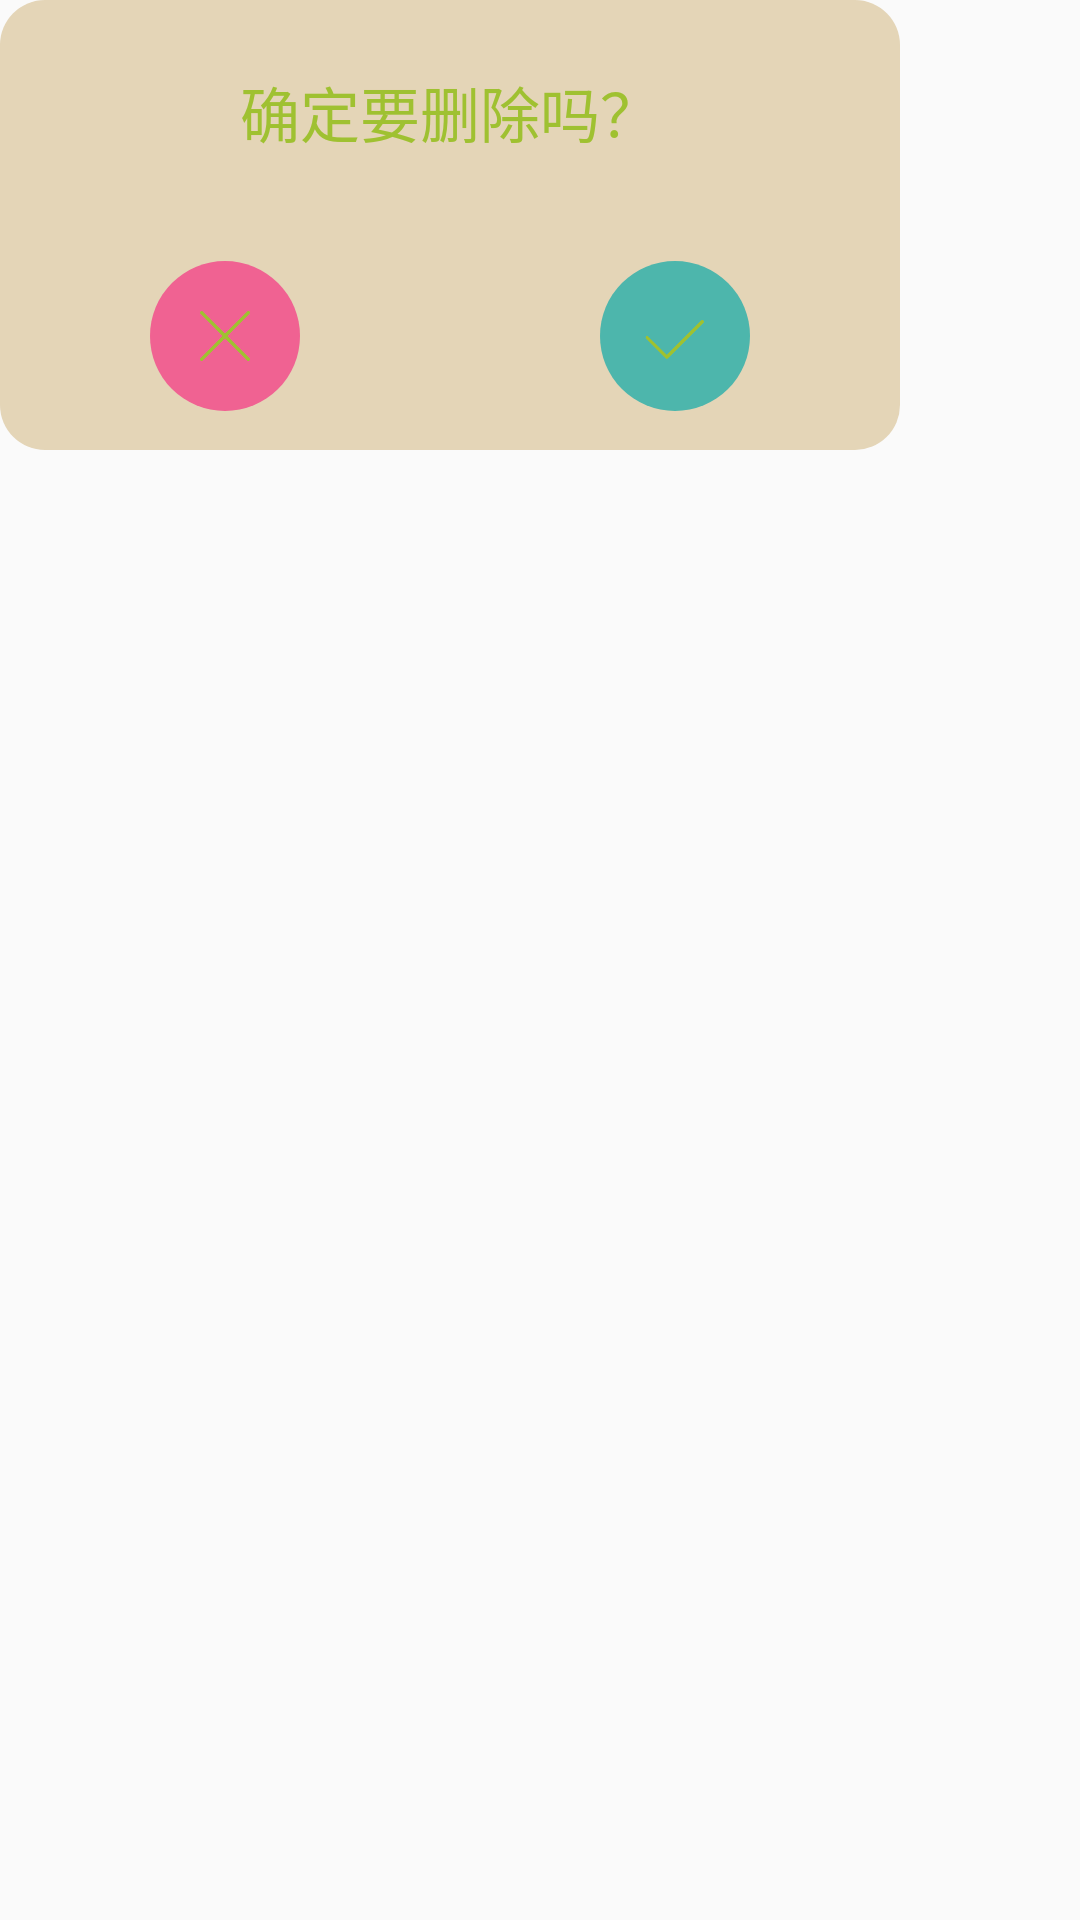

Here is an Android app screen rendered from its layout file. Give the layout XML and the strings, colors and styles it references.
<!-- AndroidManifest.xml: application theme Theme.ZhiShang -->
<!-- res/layout/layout_dialog_delete.xml -->
<?xml version="1.0" encoding="utf-8"?>
<LinearLayout xmlns:android="http://schemas.android.com/apk/res/android"
    xmlns:app="http://schemas.android.com/apk/res-auto"
    android:layout_width="match_parent"
    android:layout_height="match_parent"
    android:orientation="vertical">


    <LinearLayout
        android:layout_width="300dp"
        android:layout_height="150dp"
        android:background="@drawable/dialog_bg"
        android:gravity="center"
        android:orientation="vertical">

        <TextView
            android:id="@+id/title"
            android:layout_width="wrap_content"
            android:layout_height="wrap_content"
            android:layout_margin="10dp"
            android:text="确定要删除吗？"
            android:textColor="@color/green"
            android:textSize="20sp" />

        <LinearLayout
            android:layout_width="match_parent"
            android:layout_height="wrap_content"
            android:layout_gravity="center"
            android:layout_marginTop="25dp"
            android:gravity="center"
            android:orientation="horizontal">

            <ImageView
                android:id="@+id/cancel"
                android:layout_width="50dp"
                android:layout_height="50dp"
                android:layout_below="@id/textArea"
                android:layout_centerHorizontal="true"
                android:layout_marginHorizontal="50dp"
                android:background="@drawable/cirbtn_cancel"
                android:padding="14dp"
                app:srcCompat="@drawable/cancel" />

            <ImageView
                android:id="@+id/confirm"
                android:layout_width="50dp"
                android:layout_height="50dp"
                android:layout_below="@id/textArea"
                android:layout_centerHorizontal="true"
                android:layout_marginHorizontal="50dp"
                android:background="@drawable/cirbtn2"
                android:padding="14dp"
                app:srcCompat="@drawable/submit" />
        </LinearLayout>
    </LinearLayout>
</LinearLayout>
<!-- resources referenced by this layout -->
<resources>
  <color name="green">#9FC131</color>
  <!-- drawable cancel: png bitmap (drawable, 4519 bytes) -->
  <!-- drawable cirbtn2 (drawable) -->
  <?xml version ="1.0" encoding ="utf-8"?>
  <shape xmlns:android="http://schemas.android.com/apk/res/android"
      android:shape="oval">
      <solid android:color="@color/robin3" />
      <size
          android:width="200dp"
          android:height="200dp" />
  </shape>
  <!-- drawable cirbtn_cancel (drawable) -->
  <?xml version ="1.0" encoding ="utf-8"?>
  <shape xmlns:android="http://schemas.android.com/apk/res/android"
      android:shape="oval">
      <solid android:color="@color/brinkPink" />
      <size
          android:width="200dp"
          android:height="200dp" />
  </shape>
  <!-- drawable dialog_bg (drawable) -->
  <?xml version="1.0" encoding="utf-8"?>
  <shape xmlns:android="http://schemas.android.com/apk/res/android">
      <corners android:radius="15dp" />
      <solid android:color="@color/grain" />
  
  </shape>
  <!-- drawable submit: png bitmap (drawable, 3362 bytes) -->
  <style name="Theme.ZhiShang" parent="Theme.AppCompat.Light.NoActionBar">
          
          <item name="colorPrimary">@color/robin2</item>
          <item name="colorPrimaryVariant">@color/robin2</item>
          <item name="colorOnPrimary">@color/white</item>
          
          <item name="colorSecondary">@color/teal_200</item>
          <item name="colorSecondaryVariant">@color/teal_700</item>
          <item name="colorOnSecondary">@color/black</item>
          
          <item name="android:statusBarColor">?attr/colorPrimaryVariant</item>
          
          <item name="android:listDivider">@drawable/divider</item>
      </style>
  <color name="robin3">#4db6ac</color>
  <color name="brinkPink">#f06292</color>
  <color name="grain">#e4d5b7</color>
  <color name="robin2">#019587</color>
  <color name="white">#FFFFFFFF</color>
  <color name="teal_200">#FF03DAC5</color>
  <color name="teal_700">#FF018786</color>
  <color name="black">#FF000000</color>
  <!-- drawable divider (drawable) -->
  <?xml version="1.0" encoding= "utf-8"?>
  <shape xmlns:android="http://schemas.android.com/apk/res/android"
      android:shape="rectangle">
  
      
      <solid android:color="@color/robin3" />
  
      
      <size
          android:width="1.3dp"
          android:height="1.3dp" />
  </shape>
</resources>
